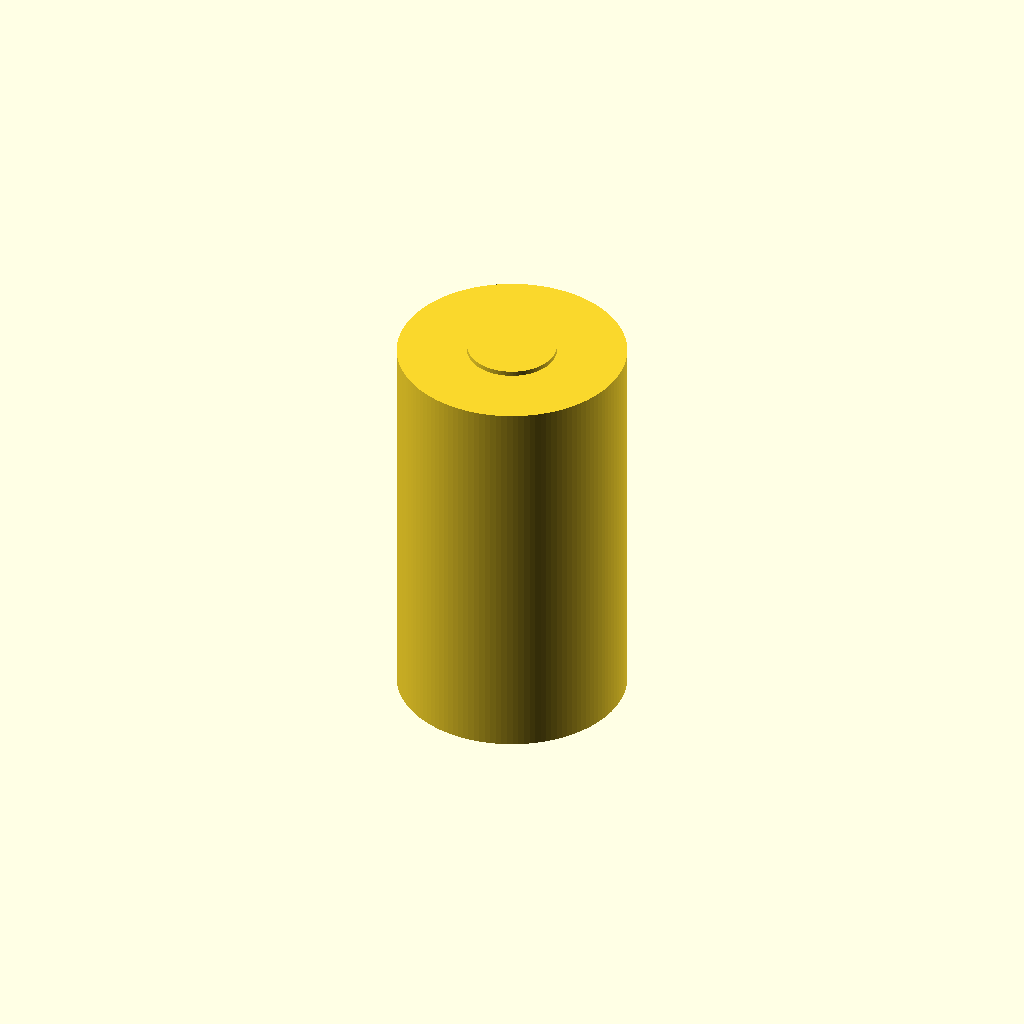
Cell 1 — every parameter at its default value.
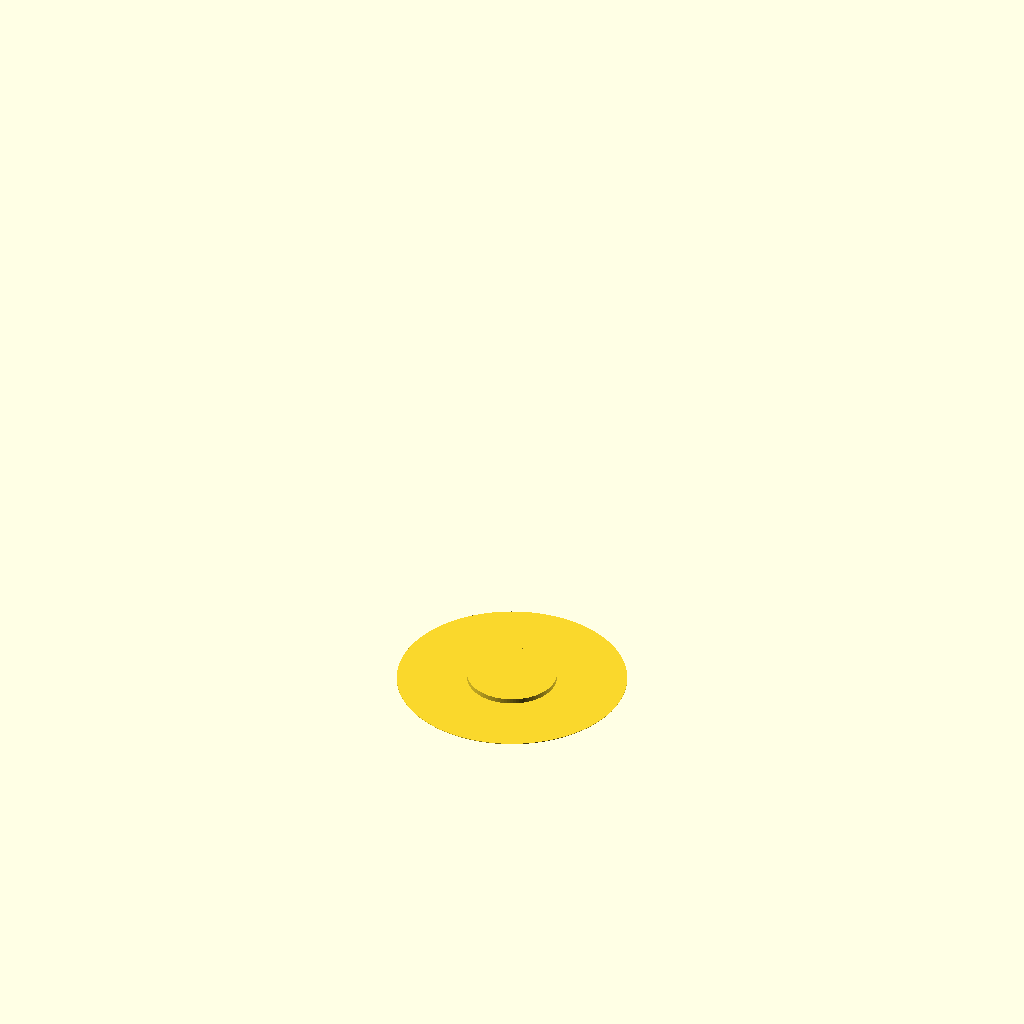
Cell 2 — overall_height_mm set to 0.1, the other parameters unchanged.
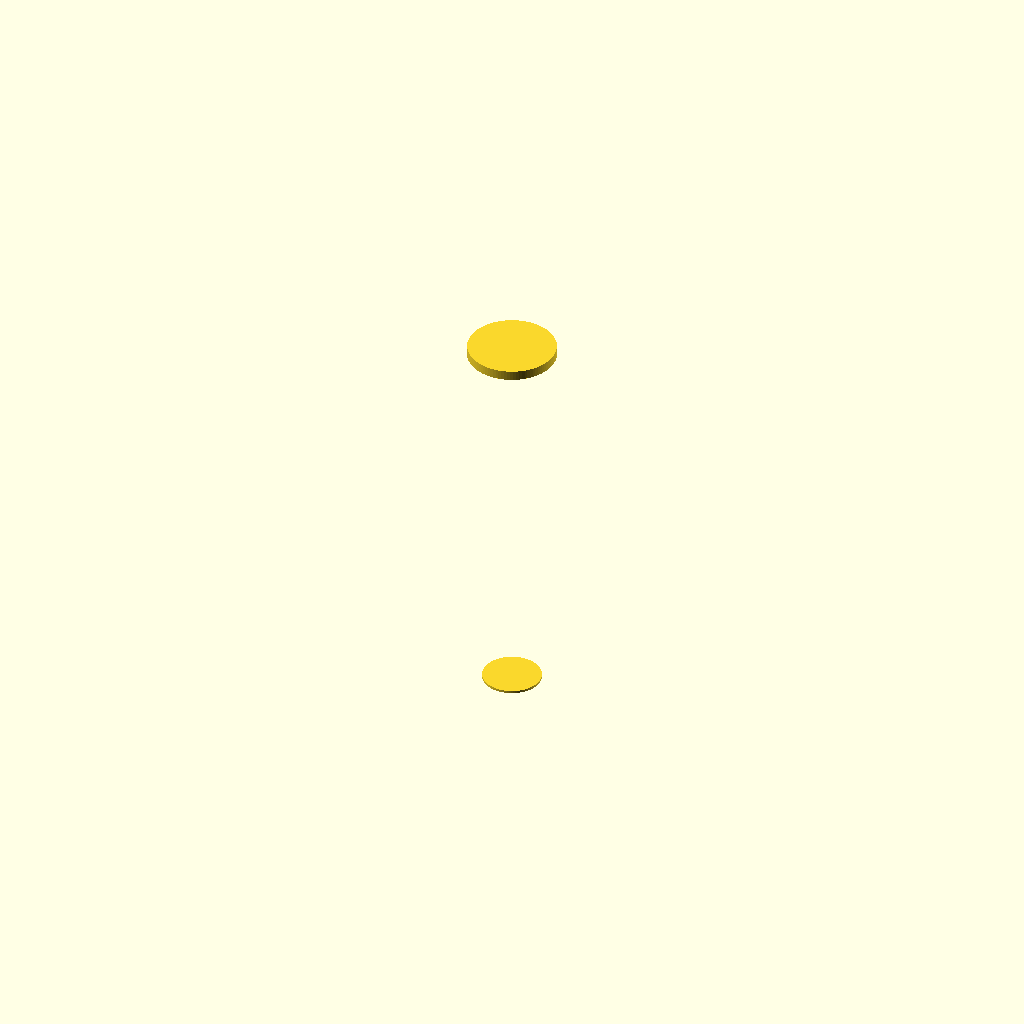
Cell 3 — outer_diameter_mm set to 0.1, the other parameters unchanged.
One fixed orthographic camera (rotation 55°, 0°, 25°; colour scheme Cornfield) for every cell.
Source of the model, results/nopscadlib/ablations/no_verification/scad/batterie__LI4680.scad:
// Battery cell: 80.2mm tall, 46.2mm diameter (one connected solid)

$fn = 128;

// Parameters
overall_height_mm = 80.2; //[40.1:160.4:0.1]
outer_diameter_mm = 46.2; //[23.1:92.4:0.1]

positive_terminal_diameter_mm = 18; //[9:36:0.1]
positive_terminal_height_mm   = 2;  //[1:4:0.1]

negative_terminal_diameter_mm = 12; //[6:24:0.1]
negative_terminal_height_mm   = 0.5;//[0.25:1:0.05]

terminal_overlap_mm = 1; //[0.5:2:0.1]

// Derived
body_height_mm   = overall_height_mm;
body_radius_mm   = outer_diameter_mm / 2;

// Battery - complete geometry (single connected solid)
module battery() {
    union() {
        // Main cylindrical body (not centered to avoid "blank" renders in some pipelines)
        cylinder(h=body_height_mm, r=body_radius_mm, center=false);

        // Positive terminal button (overlaps into body)
        translate([0, 0, body_height_mm - terminal_overlap_mm])
            cylinder(h=positive_terminal_height_mm, r=positive_terminal_diameter_mm/2, center=false, $fn=96);

        // Negative terminal contact (overlaps into body)
        translate([0, 0, -negative_terminal_height_mm + terminal_overlap_mm])
            cylinder(h=negative_terminal_height_mm, r=negative_terminal_diameter_mm/2, center=false, $fn=96);
    }
}

battery();
Customizer parameters (derived from the source; name, type, default, range or options):
overall_height_mm: number, default 80.2, range 0.1 to 40.1, step 160.4
outer_diameter_mm: number, default 46.2, range 0.1 to 23.1, step 92.4
positive_terminal_diameter_mm: number, default 18, range 0.1 to 9, step 36
positive_terminal_height_mm: number, default 2, range 0.1 to 1, step 4
negative_terminal_diameter_mm: number, default 12, range 0.1 to 6, step 24
negative_terminal_height_mm: number, default 0.5, range 0.05 to 0.25, step 1
terminal_overlap_mm: number, default 1, range 0.1 to 0.5, step 2
